24-way image classification set "dataset" from GitHub (LaLils/ACS-Java); label vocabulary: croco candy, croco blue, croco yellow, croco red, croco green, dragibus candy, dragibus blue, dragibus yellow, dragibus black, dragibus pink, dragibus red, dragibus green, fraise, fraise fraise, oeuf, oeuf oeuf, ourson, ourson jaune, ourson rouge, ourson vert, schtroumpf, schtroumpf blanc, schtroumpf jaune, schtroumpf rouge.

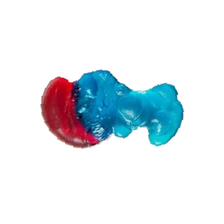
Label: schtroumpf

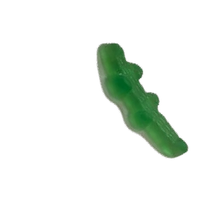
Label: croco candy

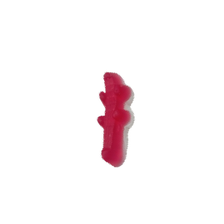
Label: croco candy

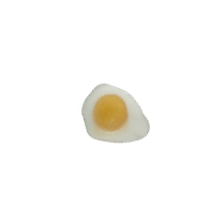
Label: oeuf

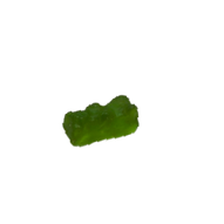
Label: ourson

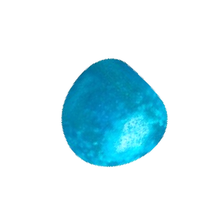
Label: dragibus candy
